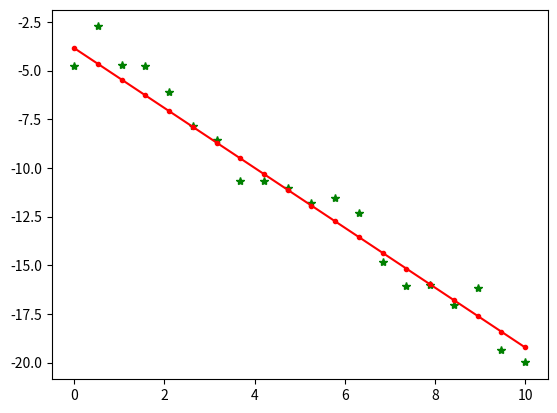

The script that saved this image:
import numpy as np
import matplotlib.pyplot as plt

def linefit():
    '''Creates a set of noisey points along the line 3x+2y+8=0 and
    then fits a line to those points (and visualises the input and output)'''

    # Parameters for line [a,b,c] i.e. for line ax+by+c=0
    lineparams = np.array([3,2,8])
    # Creates an array of 11 equally spaced values from 0 to 10
    # These will be our x values from which we will compute our y values
    xpts = np.linspace(0,10,20)
    # Compute the correspondening ground truth y values i.e. y = -(c+ax)/b
    ypts = (-(lineparams[2] + lineparams[0]*xpts) / lineparams[1])

    # Add noise to the ground truth values
    yptsn = ypts + np.random.normal(0,1,np.size(ypts))

    # Create the A matrix for the system
    A = np.zeros((np.size(yptsn),3))
    A[0:,0] = xpts.transpose()
    A[0:,1] = yptsn.transpose()
    A[0:,2] = 1

    # Compute the eigenvalues and eigen vectors of A'A
    # Note that the eigenvalues are not necessarily in order so
    # we will need to use argmin below to find the index of the minimum
    # eigenvalue
    D,V = np.linalg.eig(A.transpose().dot(A))

    # plot the noisey values in green
    plt.ion() #set interactive plot
    plt.cla()
    plt.show()
    plt.plot(xpts,yptsn,'g*')

    # extract the estimated line parameters as the eigenvector corresponding
    # to the smallest eigenvalue. In this case this corresponds to the col
    # vector of V indexed using the index of the minimum eigenvalue in D
    estlp = V[:,np.argmin(D)]

    # Now compute the estimated y values for each of the original x's using
    # the estimated line parameters and plot the result as a red line
    ypts_est = (-(estlp[2] + estlp[0]*xpts) / estlp[1])
    plt.plot(xpts, ypts_est, '-r.')

linefit()
